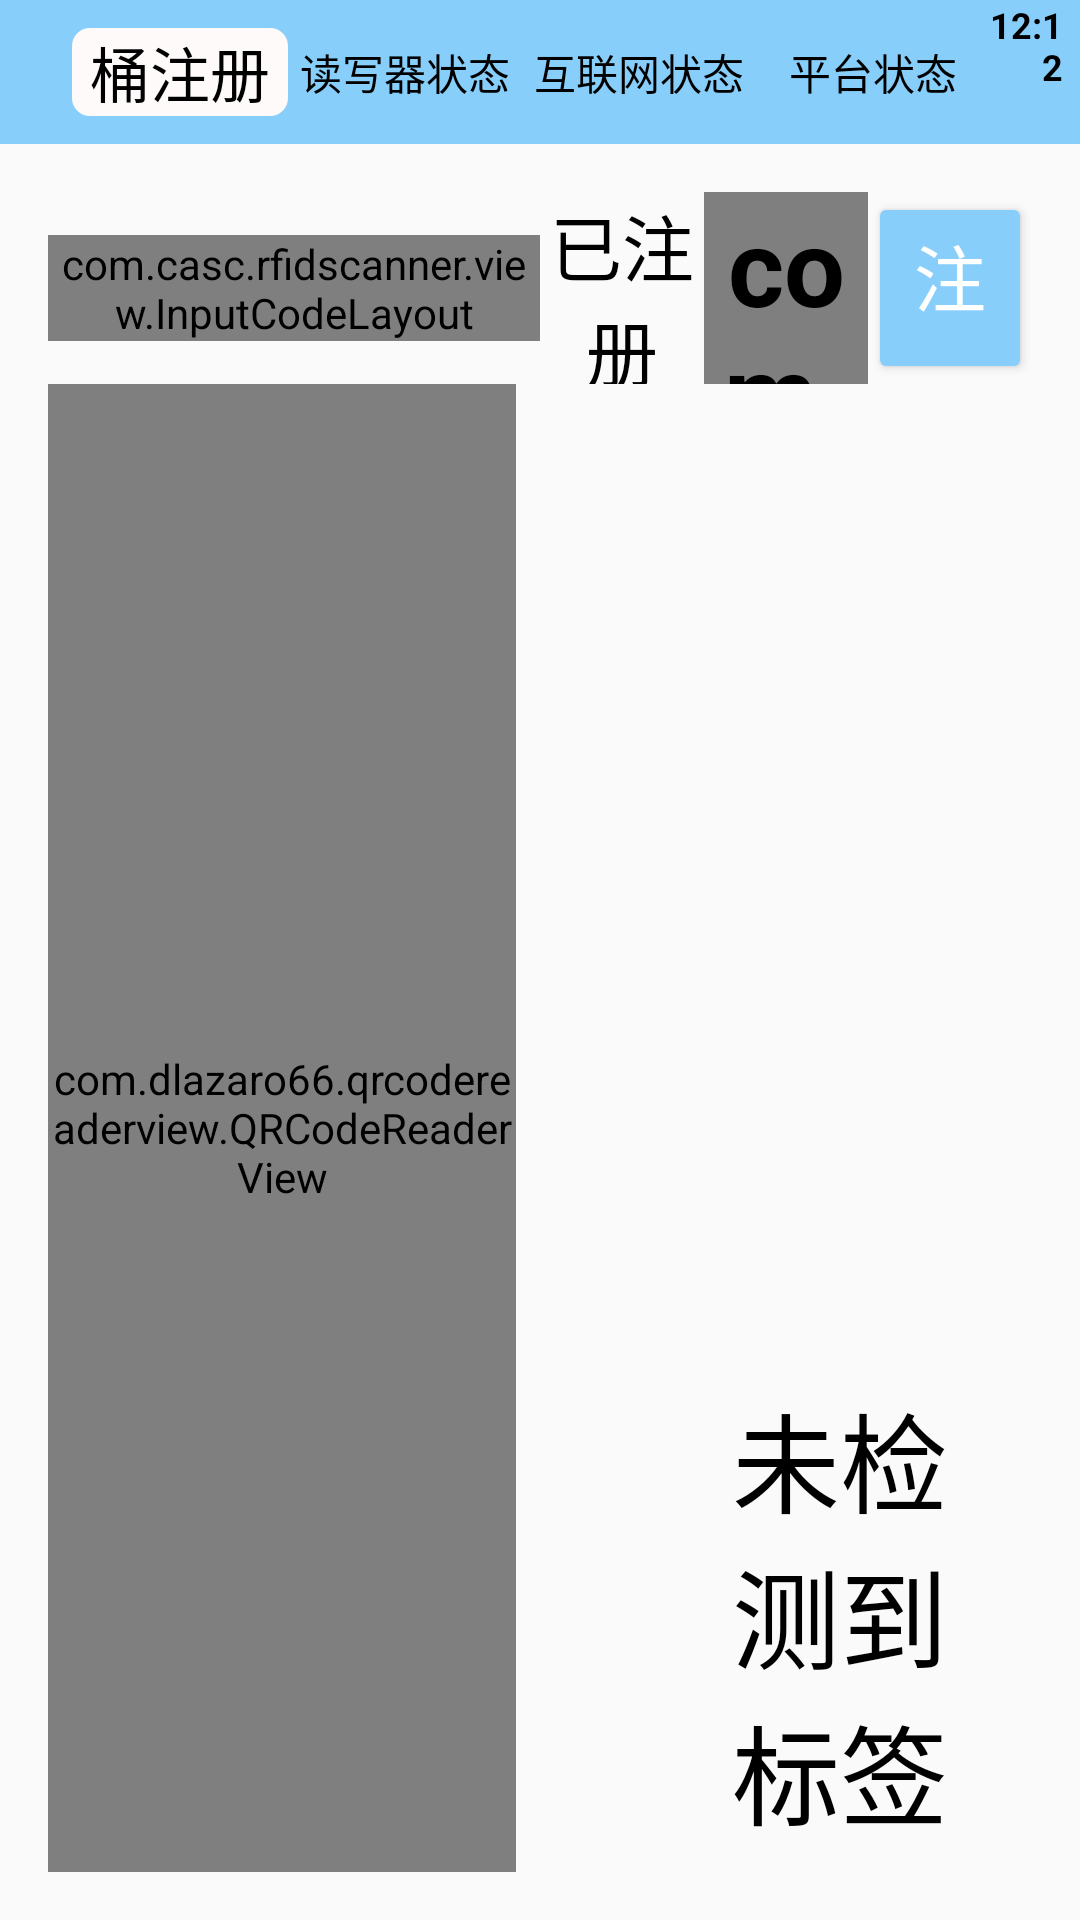

Here is an Android app screen rendered from its layout file. Give the layout XML and the strings, colors and styles it references.
<!-- AndroidManifest.xml: application theme AppTheme -->
<!-- res/layout/fragment_r0.xml -->
<?xml version="1.0" encoding="utf-8"?>
<LinearLayout xmlns:android="http://schemas.android.com/apk/res/android"
    xmlns:app="http://schemas.android.com/apk/res-auto"
    android:orientation="vertical"
    android:layout_width="match_parent"
    android:layout_height="match_parent"
    android:focusable="true"
    android:focusableInTouchMode="true">

    <android.support.design.widget.AppBarLayout
        android:id="@+id/appbar_r0"
        android:layout_width="match_parent"
        android:layout_height="wrap_content"
        android:theme="@style/AppTheme.AppBarOverlay">

        <android.support.v7.widget.Toolbar
            android:id="@+id/toolbar_r0"
            android:layout_width="match_parent"
            android:layout_height="@dimen/toolbar_height"
            app:popupTheme="@style/AppTheme.PopupOverlay">

            <TextView
                android:id="@+id/tv_r0_title"
                android:layout_width="wrap_content"
                android:layout_height="wrap_content"
                android:layout_marginStart="@dimen/toolbar_title_margin_start"
                android:layout_gravity="start"
                android:background="@drawable/bg_toolbar_title"
                android:text="@string/r0_title"
                android:textSize="@dimen/toolbar_title_size"
                android:textColor="@color/black" />

            <include layout="@layout/connection_status_header" />

        </android.support.v7.widget.Toolbar>

    </android.support.design.widget.AppBarLayout>

    <LinearLayout
        android:id="@+id/ll_r0_content"
        android:orientation="vertical"
        android:layout_width="match_parent"
        android:layout_height="match_parent"
        android:layout_margin="@dimen/r0_content_margin">

        <LinearLayout
            android:orientation="horizontal"
            android:layout_width="match_parent"
            android:layout_height="wrap_content">

            <com.casc.rfidscanner.view.InputCodeLayout
                android:id="@+id/icl_r0_body_code"
                android:layout_width="0dp"
                android:layout_height="wrap_content"
                android:layout_weight="1"
                android:layout_gravity="center"
                app:icl_header="EXM"
                app:icl_number="5"
                app:icl_width="@dimen/r0_body_code_size"
                app:icl_height="@dimen/r0_body_code_size"
                app:icl_divideWidth="10dp"
                app:icl_showMode="normal"
                app:icl_textColor="@color/black"
                app:icl_textSize="@dimen/r0_body_code_text_size"
                app:icl_focusBackground="@drawable/bg_edit_focus"
                app:icl_unFocusBackground="@drawable/bg_edit_un_focus" />

            <LinearLayout
                android:layout_width="0dp"
                android:layout_height="wrap_content"
                android:layout_weight="1">

                <LinearLayout
                    android:orientation="horizontal"
                    android:layout_width="0dp"
                    android:layout_height="match_parent"
                    android:layout_weight="2">

                    <TextView
                        android:theme="@style/AppTheme.BigText"
                        android:layout_width="0dp"
                        android:layout_height="match_parent"
                        android:layout_weight="1"
                        android:gravity="center"
                        android:text="已注册" />

                    <LinearLayout
                        android:layout_width="0dp"
                        android:layout_height="match_parent"
                        android:layout_weight="1"
                        android:gravity="center">

                        <com.casc.rfidscanner.view.NumberSwitcher
                            android:id="@+id/ns_r0_registered_count"
                            android:theme="@style/AppTheme.CommonNumber"
                            android:layout_width="wrap_content"
                            android:layout_height="wrap_content"
                            android:text="0" />

                    </LinearLayout>

                </LinearLayout>

                <Button
                    android:id="@+id/btn_r0_register"
                    android:layout_width="0dp"
                    android:layout_height="64dp"
                    android:layout_weight="1"
                    android:theme="@style/ButtonPrimary"
                    android:text="@string/register_button_text"
                    android:textSize="@dimen/r0_button_text_size"/>

            </LinearLayout>

        </LinearLayout>

        <LinearLayout
            android:layout_width="match_parent"
            android:layout_height="match_parent">

            <com.dlazaro66.qrcodereaderview.QRCodeReaderView
                android:id="@+id/qrv_r0_body_code_reader"
                android:layout_width="0dp"
                android:layout_height="match_parent"
                android:layout_weight="1"
                android:layout_marginEnd="@dimen/r0_content_margin" />

            <RelativeLayout
                android:id="@+id/rl_r0_hint_root"
                android:layout_width="0dp"
                android:layout_height="match_parent"
                android:layout_weight="1"
                android:background="@drawable/bg_r0_normal">

                <LinearLayout
                    android:orientation="horizontal"
                    android:layout_width="wrap_content"
                    android:layout_height="wrap_content"
                    android:layout_margin="8dp"
                    android:layout_alignParentBottom="true">

                    <ImageView
                        android:id="@+id/iv_r0_tag_status"
                        android:layout_width="48dp"
                        android:layout_height="48dp"
                        android:layout_gravity="center"
                        android:src="@drawable/ic_connection_abnormal" />

                    <TextView
                        android:id="@+id/tv_r0_tag_status"
                        android:theme="@style/AppTheme.LargeText"
                        android:layout_width="wrap_content"
                        android:layout_height="wrap_content"
                        android:layout_gravity="center"
                        android:text="未检测到标签" />

                </LinearLayout>

                <TextView
                    android:id="@+id/tv_r0_hint_content"
                    android:layout_width="match_parent"
                    android:layout_height="match_parent"
                    android:gravity="center"
                    android:text=""
                    android:textSize="64sp"
                    android:textColor="@color/black" />

            </RelativeLayout>

        </LinearLayout>

    </LinearLayout>

</LinearLayout>
<!-- res/layout/connection_status_header.xml (included above) -->
<?xml version="1.0" encoding="utf-8"?>
<LinearLayout
    xmlns:android="http://schemas.android.com/apk/res/android"
    android:orientation="horizontal"
    android:layout_width="match_parent"
    android:layout_height="match_parent">

    <LinearLayout
        android:id="@+id/ll_connection_status"
        android:layout_width="0dp"
        android:layout_height="match_parent"
        android:layout_weight="9"
        android:gravity="center">

        <LinearLayout
            android:id="@+id/ll_reader_status"
            android:orientation="horizontal"
            android:layout_width="0dp"
            android:layout_height="wrap_content"
            android:layout_weight="3"
            android:layout_gravity="center"
            android:gravity="center">

            <ImageView
                android:id="@+id/iv_reader_status"
                android:layout_width="wrap_content"
                android:layout_height="wrap_content"
                android:layout_gravity="center"
                android:src="@drawable/ic_connection_abnormal" />

            <TextView
                android:layout_width="wrap_content"
                android:layout_height="wrap_content"
                android:gravity="center"
                android:text="@string/reader_status_label"
                android:textSize="14sp"
                android:textColor="@color/black" />

        </LinearLayout>

        <LinearLayout
            android:orientation="horizontal"
            android:layout_width="0dp"
            android:layout_height="wrap_content"
            android:layout_weight="3"
            android:layout_gravity="center"
            android:gravity="center">

            <ImageView
                android:id="@+id/iv_network_status"
                android:layout_width="wrap_content"
                android:layout_height="wrap_content"
                android:layout_gravity="center"
                android:src="@drawable/ic_connection_abnormal" />

            <TextView
                android:layout_width="wrap_content"
                android:layout_height="wrap_content"
                android:gravity="center"
                android:text="@string/network_status_label"
                android:textSize="14sp"
                android:textColor="@color/black" />

        </LinearLayout>

        <LinearLayout
            android:orientation="horizontal"
            android:layout_width="0dp"
            android:layout_height="wrap_content"
            android:layout_weight="3"
            android:layout_gravity="center"
            android:gravity="center">

            <ImageView
                android:id="@+id/iv_platform_status"
                android:layout_width="wrap_content"
                android:layout_height="wrap_content"
                android:layout_gravity="center"
                android:src="@drawable/ic_connection_abnormal" />

            <TextView
                android:layout_width="wrap_content"
                android:layout_height="wrap_content"
                android:gravity="center"
                android:text="@string/platform_status_label"
                android:textSize="14sp"
                android:textColor="@color/black" />

        </LinearLayout>

    </LinearLayout>

    <RelativeLayout
        android:orientation="vertical"
        android:layout_width="0dp"
        android:layout_height="match_parent"
        android:layout_weight="1"
        android:layout_marginEnd="4dp"
        android:clickable="true"
        android:focusable="true">

        <Button
            android:id="@+id/btn_backdoor"
            android:layout_width="match_parent"
            android:layout_height="match_parent"
            android:background="@color/transparent" />

        <LinearLayout
            android:orientation="horizontal"
            android:layout_width="match_parent"
            android:layout_height="match_parent"
            android:gravity="end">

            <TextView
                android:id="@+id/tv_time_hour"
                android:layout_width="wrap_content"
                android:layout_height="wrap_content"
                android:theme="@style/AppTheme.CommonText"
                android:textStyle="bold"
                android:text="12" />

            <TextView
                android:id="@+id/tv_time_colon"
                android:layout_width="wrap_content"
                android:layout_height="wrap_content"
                android:layout_marginBottom="2dp"
                android:theme="@style/AppTheme.CommonText"
                android:textStyle="bold"
                android:text=":" />

            <TextView
                android:id="@+id/tv_time_minute"
                android:layout_width="wrap_content"
                android:layout_height="wrap_content"
                android:theme="@style/AppTheme.CommonText"
                android:textStyle="bold"
                android:text="12" />

        </LinearLayout>

    </RelativeLayout>

</LinearLayout>
<!-- resources referenced by this layout -->
<resources>
  <color name="black">#000000</color>
  <color name="transparent">#00000000</color>
  <dimen name="r0_body_code_size">48dp</dimen>
  <dimen name="r0_body_code_text_size">24sp</dimen>
  <dimen name="r0_button_text_size">24sp</dimen>
  <dimen name="r0_content_margin">16dp</dimen>
  <dimen name="toolbar_height">48dp</dimen>
  <dimen name="toolbar_title_margin_start">24dp</dimen>
  <dimen name="toolbar_title_size">20sp</dimen>
  <!-- drawable bg_edit_focus (drawable) -->
  <?xml version="1.0" encoding="utf-8"?>
  <shape xmlns:android="http://schemas.android.com/apk/res/android">
  
      <solid android:color="@android:color/white"/>
  
      <corners android:radius="2dp"/>
  
      <stroke
          android:width="1dp"
          android:color="@color/colorAccent"/>
  </shape>
  <!-- drawable bg_toolbar_title (drawable) -->
  <?xml version="1.0" encoding="utf-8"?>
  <shape xmlns:android="http://schemas.android.com/apk/res/android">
      <solid android:color="@color/snow" />
      <padding android:left="6dp"
          android:right="6dp" />
      <corners android:topLeftRadius="6dp"
          android:topRightRadius="6dp"
          android:bottomRightRadius="6dp"
          android:bottomLeftRadius="6dp"/>
  </shape>
  <string name="network_status_label">互联网状态</string>
  <string name="platform_status_label">平台状态</string>
  <string name="r0_title">桶注册</string>
  <string name="reader_status_label">读写器状态</string>
  <string name="register_button_text">注册</string>
  <style name="AppTheme.AppBarOverlay" parent="ThemeOverlay.AppCompat.Dark.ActionBar" />
  <style name="AppTheme.BigText">
          <item name="android:textSize">24sp</item>
          <item name="android:textColor">@color/black</item>
      </style>
  <style name="AppTheme.CommonNumber">
          <item name="android:textSize">36sp</item>
          <item name="android:textColor">@color/black</item>
          <item name="android:textStyle">bold</item>
      </style>
  <style name="AppTheme.CommonText">
          <item name="android:textSize">12sp</item>
          <item name="android:textColor">@color/black</item>
      </style>
  <style name="AppTheme.LargeText">
          <item name="android:textSize">36sp</item>
          <item name="android:textColor">@color/black</item>
      </style>
  <style name="AppTheme.PopupOverlay" parent="ThemeOverlay.AppCompat.Light" />
  <style name="ButtonPrimary" parent="Theme.AppCompat.Light">
          <item name="colorButtonNormal">@drawable/sl_button</item>
          <item name="android:textColor">@color/white</item>
      </style>
  <style name="AppTheme" parent="Theme.AppCompat.Light.DarkActionBar">
          <item name="colorPrimary">@color/colorPrimary</item>
          <item name="colorPrimaryDark">@color/colorPrimaryDark</item>
          <item name="colorAccent">@color/colorAccent</item>
      </style>
  <color name="colorAccent">#FF4081</color>
  <color name="snow">#FFFAFA</color>
  <!-- drawable sl_button (drawable) -->
  <selector xmlns:android="http://schemas.android.com/apk/res/android">
      <item android:state_enabled="false" android:color="@color/gray" />
      <item android:state_enabled="true" android:color="@color/colorPrimary" />
  </selector>
  <color name="white">#FFFFFF</color>
  <color name="colorPrimary">#87CEFA</color>
  <color name="colorPrimaryDark">#87CEFA</color>
  <color name="gray">#808080</color>
</resources>
